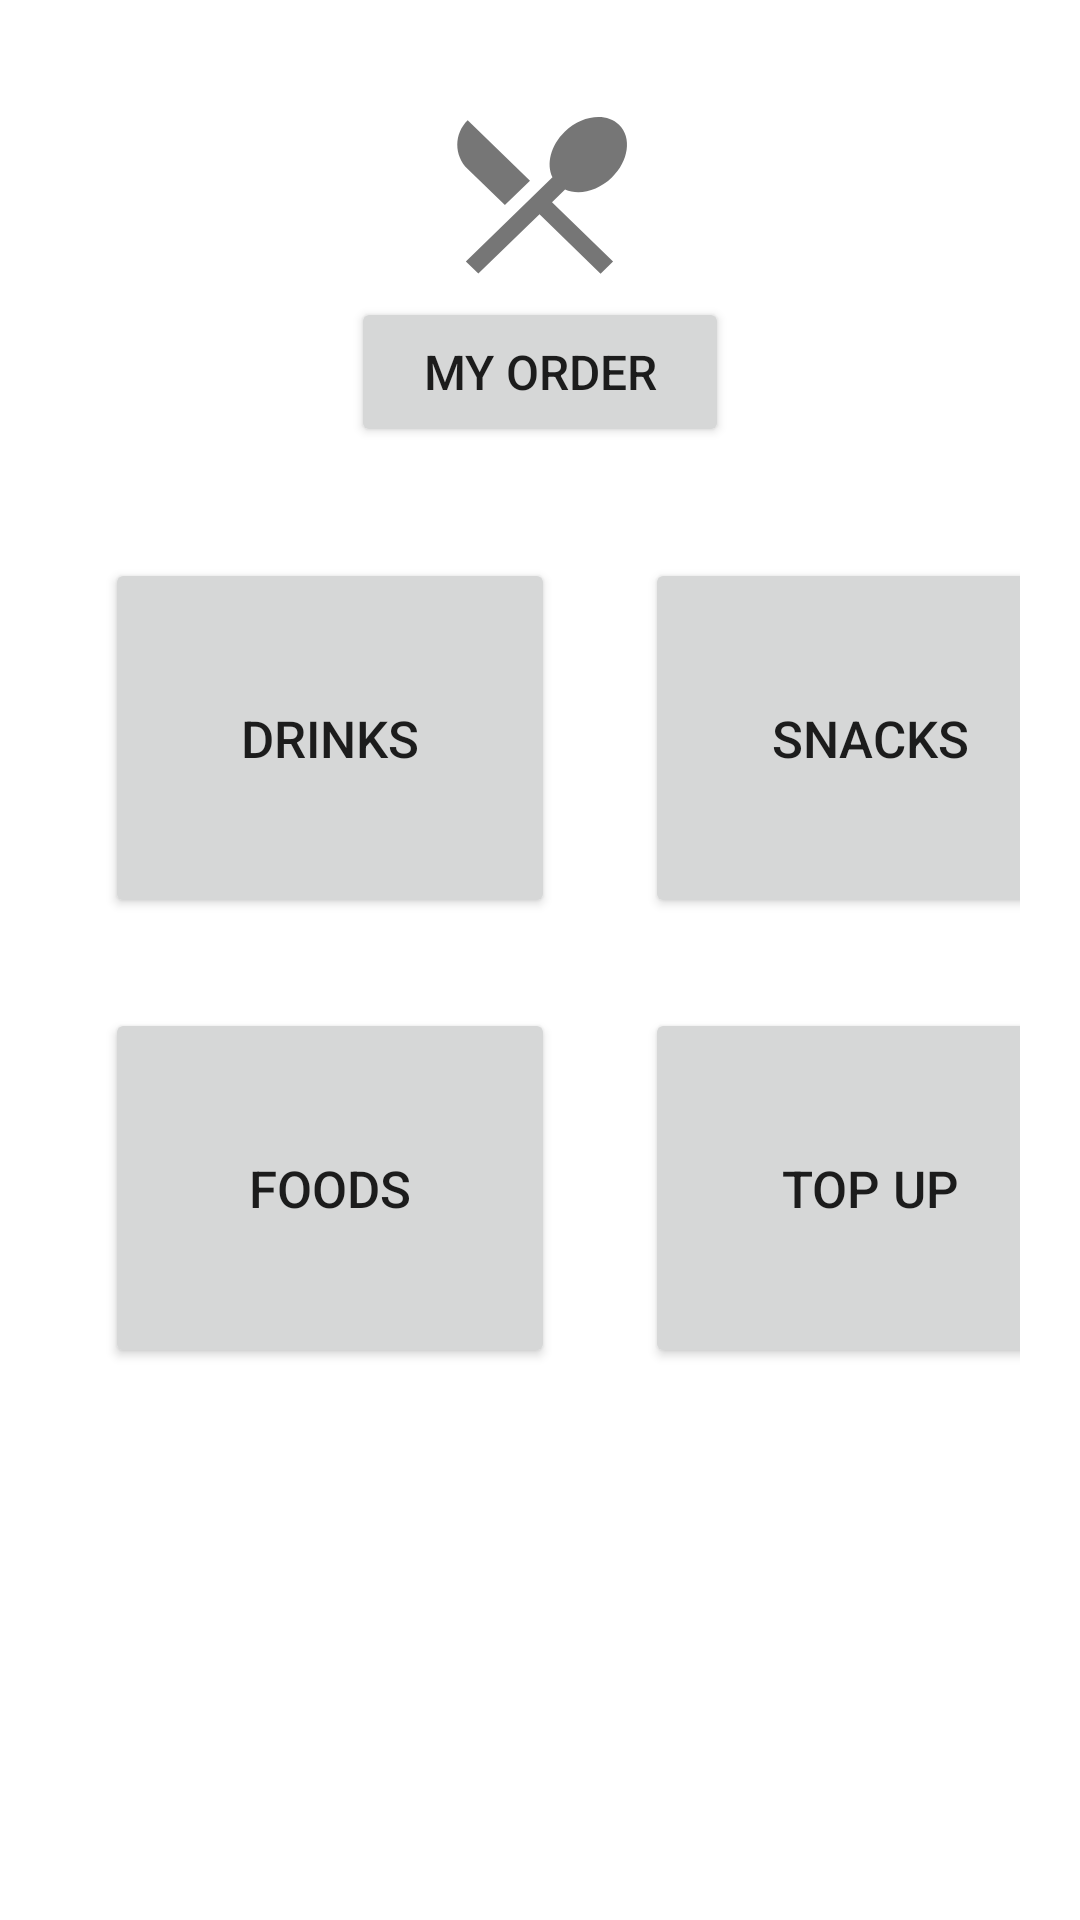

This screen was rendered from an Android layout file. Write that file and the resources it references.
<!-- AndroidManifest.xml: application theme Theme.UTS_MobileProgramming -->
<!-- res/layout/activity_main.xml -->
<?xml version="1.0" encoding="utf-8"?>
<LinearLayout xmlns:android="http://schemas.android.com/apk/res/android"
    xmlns:app="http://schemas.android.com/apk/res-auto"
    xmlns:tools="http://schemas.android.com/tools"
    android:layout_width="match_parent"
    android:layout_gravity="center_horizontal"
    android:orientation="vertical"
    android:layout_height="wrap_content"
    tools:context=".MainActivity">


    <ImageView
        android:id="@+id/imageView"
        android:layout_width="71dp"
        android:layout_height="69dp"
        android:layout_gravity="center_horizontal"
        android:layout_marginTop="30dp"
        android:background="@drawable/ic_outline_local_dining_24" />

    <Button
        android:id="@+id/myOrder"
        android:layout_width="126dp"
        android:layout_height="50dp"
        android:layout_gravity="center_horizontal"
        android:text="@string/button_my_order"
        android:textSize="16sp"/>

    <GridLayout
        android:id="@+id/gridLayout"
        android:layout_width="match_parent"
        android:layout_height="918dp"
        android:layout_marginTop="2dp"
        android:alignmentMode="alignMargins"
        android:columnCount="2"
        android:foregroundGravity="center_vertical|center_horizontal"
        android:padding="20dp"
        android:rowCount="2">

        <Button
            android:id="@+id/drinks"
            android:layout_width="150dp"
            android:layout_height="120dp"
            android:layout_row="0"
            android:layout_column="0"
            android:layout_gravity="center_horizontal"
            android:layout_margin="15dp"
            android:text="@string/button_drinks"
            android:textSize="17sp" />

        <Button
            android:id="@+id/snacks"
            android:layout_width="150dp"
            android:layout_height="120dp"
            android:layout_row="0"
            android:layout_column="1"
            android:layout_margin="15dp"
            android:text="@string/button_snack"
            android:textSize="17sp" />

        <Button
            android:id="@+id/foods"
            android:layout_width="150dp"
            android:layout_height="120dp"
            android:layout_row="1"
            android:layout_column="0"
            android:layout_margin="15dp"
            android:text="@string/button_foods"
            android:textSize="17sp" />

        <Button
            android:id="@+id/topup"
            android:layout_width="150dp"
            android:layout_height="120dp"
            android:layout_row="1"
            android:layout_column="1"
            android:layout_margin="15dp"
            android:text="@string/button_topup"
            android:textSize="17sp" />

    </GridLayout>

</LinearLayout>
<!-- resources referenced by this layout -->
<resources>
  <!-- drawable ic_outline_local_dining_24 (drawable) -->
  <vector android:alpha="0.9" android:height="24dp"
      android:tint="?attr/colorControlNormal" android:viewportHeight="24"
      android:viewportWidth="24" android:width="24dp" xmlns:android="http://schemas.android.com/apk/res/android">
  
      <path android:fillColor="@android:color/white" android:pathData="M8.1,13.34l2.83,-2.83L3.91,3.5c-1.56,1.56 -1.56,4.09 0,5.66l4.19,4.18zM14.88,11.53c1.53,0.71 3.68,0.21 5.27,-1.38 1.91,-1.91 2.28,-4.65 0.81,-6.12 -1.46,-1.46 -4.2,-1.1 -6.12,0.81 -1.59,1.59 -2.09,3.74 -1.38,5.27L3.7,19.87l1.41,1.41L12,14.41l6.88,6.88 1.41,-1.41L13.41,13l1.47,-1.47z"/>
  
  </vector>
  <string name="button_drinks">Drinks</string>
  <string name="button_foods">Foods</string>
  <string name="button_my_order">My Order</string>
  <string name="button_snack">Snacks</string>
  <string name="button_topup">Top Up</string>
  <style name="Theme.UTS_MobileProgramming" parent="Theme.MaterialComponents.DayNight.DarkActionBar">
          
          <item name="colorPrimary">#F44336</item>
          <item name="colorPrimaryVariant">#BF1A0D</item>
          <item name="colorOnPrimary">@color/white</item>
          
          <item name="colorSecondary">@color/teal_200</item>
          <item name="colorSecondaryVariant">@color/teal_700</item>
          <item name="colorOnSecondary">@color/black</item>
          
          <item name="android:statusBarColor" tools:targetApi="l">?attr/colorPrimaryVariant</item>
          
      </style>
  <color name="white">#FFFFFFFF</color>
  <color name="teal_200">#FF03DAC5</color>
  <color name="teal_700">#FF018786</color>
  <color name="black">#FF000000</color>
</resources>
